Run: headless pygame with SDL's dummy video driver; simulated clock (each Clock.tick advances the game by its frame time, no real sleeping); random seed 0; keys injected as events and as key.get_pressed() state; no mouse input.
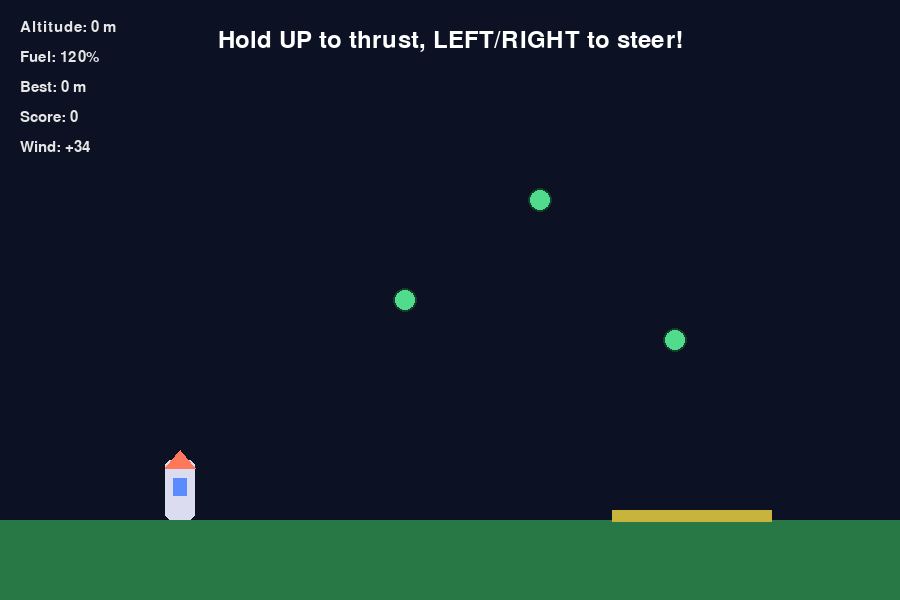
Frame 1 of 4 · flips 1–60 · no input
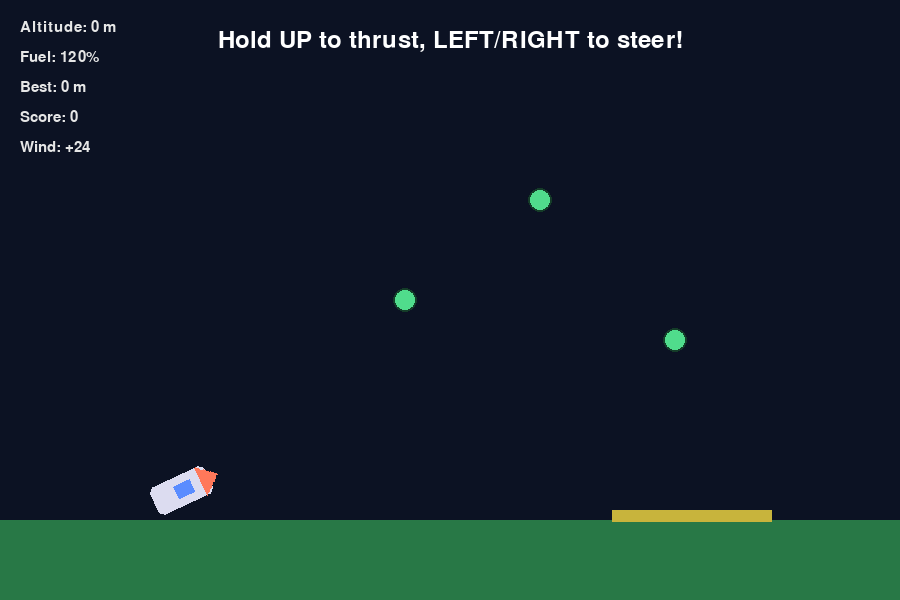
Frame 2 of 4 · flips 61–180 · tapped SPACE, RETURN · held RIGHT (→), D
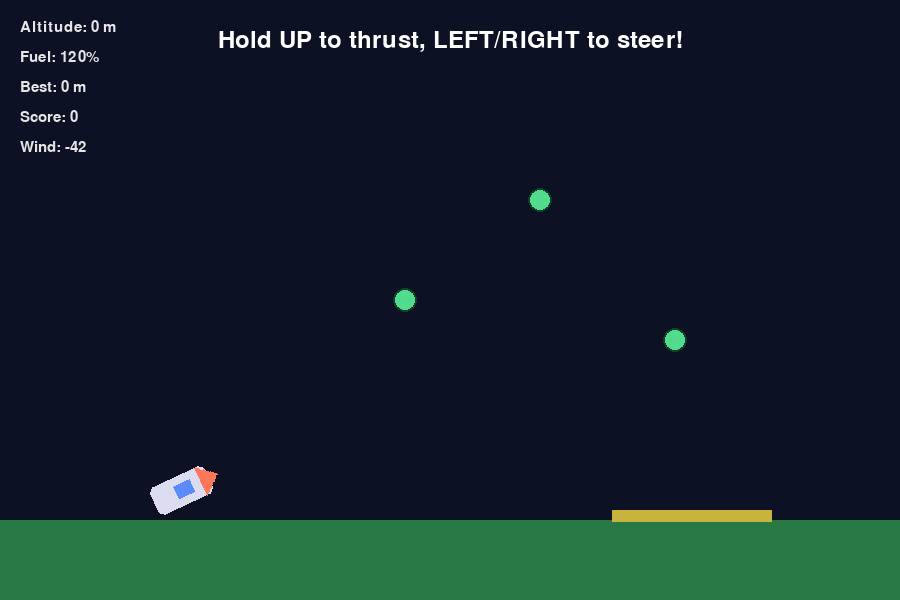
Frame 3 of 4 · flips 181–300 · held DOWN (↓), S
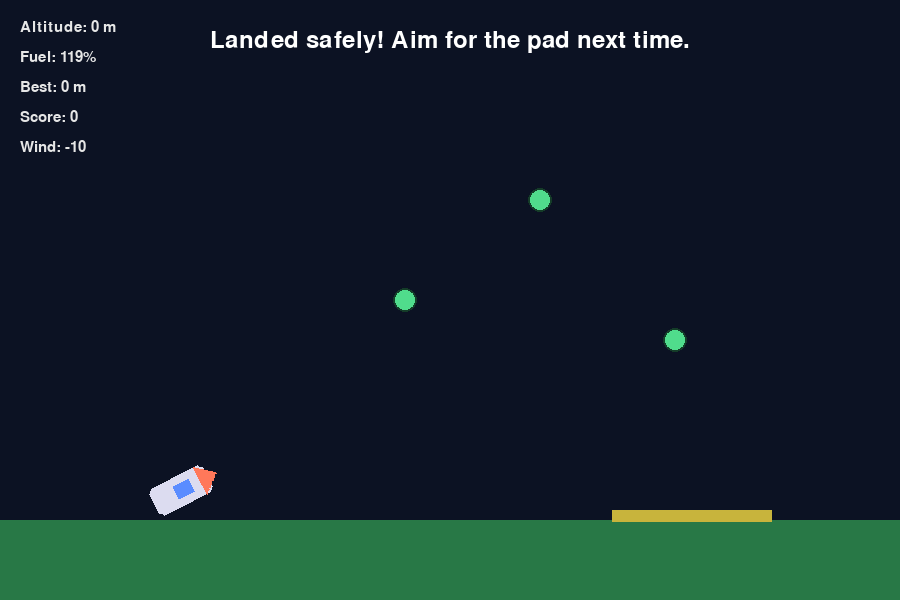
Frame 4 of 4 · flips 301–420 · held LEFT (←), A, UP (↑), W

The pygame program that drew these frames:

import math
import sys

import pygame


WIDTH = 900
HEIGHT = 600
FPS = 60
GROUND_Y = HEIGHT - 80
MAX_FUEL = 120.0
MAX_TILT_DEG = 65
SAFE_LANDING_SPEED = 120.0
FUEL_PICKUP_AMOUNT = 35.0


class Rocket:
    def __init__(self):
        self.reset()

    def reset(self):
        self.x = WIDTH * 0.2
        self.y = GROUND_Y
        self.vx = 0.0
        self.vy = 0.0
        self.fuel = MAX_FUEL
        self.launched = False
        self.landed = False
        self.crashed = False
        self.angle = -90.0

    def update(self, dt, thrusting, rotate_left, rotate_right, wind):
        if self.landed or self.crashed:
            return

        if not self.launched and thrusting:
            self.launched = True

        if rotate_left:
            self.angle -= 110.0 * dt
        if rotate_right:
            self.angle += 110.0 * dt

        self.angle = max(-90.0 - MAX_TILT_DEG, min(-90.0 + MAX_TILT_DEG, self.angle))

        thrust = 0.0
        if thrusting and self.fuel > 0:
            thrust = 280.0
            self.fuel = max(0.0, self.fuel - 36.0 * dt)

        gravity = 220.0
        angle_rad = math.radians(self.angle)
        ax = math.cos(angle_rad) * thrust + wind
        ay = math.sin(angle_rad) * thrust + gravity

        self.vx += ax * dt
        self.vy += ay * dt
        self.x += self.vx * dt
        self.y += self.vy * dt

        if self.x < 20:
            self.x = 20
            self.vx = 0.0
        if self.x > WIDTH - 20:
            self.x = WIDTH - 20
            self.vx = 0.0

        if self.y >= GROUND_Y:
            self.y = GROUND_Y
            if self.launched:
                speed = math.hypot(self.vx, self.vy)
                if speed <= SAFE_LANDING_SPEED:
                    self.landed = True
                else:
                    self.crashed = True
            self.vx = 0.0
            self.vy = 0.0


class FuelPickup:
    def __init__(self, x, y):
        self.x = x
        self.y = y
        self.radius = 12
        self.collected = False

    def collides_with(self, rocket):
        if self.collected:
            return False
        distance = math.hypot(self.x - rocket.x, self.y - (rocket.y - 30))
        return distance <= self.radius + 18


class Game:
    def __init__(self):
        pygame.init()
        self.screen = pygame.display.set_mode((WIDTH, HEIGHT))
        pygame.display.set_caption("Rocket Launch Mini-Game")
        self.clock = pygame.time.Clock()
        self.font = pygame.font.SysFont("Segoe UI", 22)
        self.large_font = pygame.font.SysFont("Segoe UI", 36)
        self.rocket = Rocket()
        self.best_altitude = 0.0
        self.message = "Hold UP to thrust, LEFT/RIGHT to steer!"
        self.landing_pad = pygame.Rect(WIDTH * 0.68, GROUND_Y - 10, 160, 12)
        self.pickups = []
        self.score = 0
        self.wind = 0.0
        self.spawn_pickups()

    def spawn_pickups(self):
        self.pickups = [
            FuelPickup(WIDTH * 0.45, GROUND_Y - 220),
            FuelPickup(WIDTH * 0.6, GROUND_Y - 320),
            FuelPickup(WIDTH * 0.75, GROUND_Y - 180),
        ]

    def run(self):
        running = True
        while running:
            dt = self.clock.tick(FPS) / 1000.0
            thrusting = False
            rotate_left = False
            rotate_right = False

            for event in pygame.event.get():
                if event.type == pygame.QUIT:
                    running = False
                if event.type == pygame.KEYDOWN and event.key == pygame.K_r:
                    self.reset_run()

            keys = pygame.key.get_pressed()
            if keys[pygame.K_UP] or keys[pygame.K_w]:
                thrusting = True
            if keys[pygame.K_LEFT] or keys[pygame.K_a]:
                rotate_left = True
            if keys[pygame.K_RIGHT] or keys[pygame.K_d]:
                rotate_right = True

            self.wind = math.sin(pygame.time.get_ticks() * 0.0009) * 45.0
            self.rocket.update(dt, thrusting, rotate_left, rotate_right, self.wind)
            altitude = max(0.0, (GROUND_Y - self.rocket.y))
            self.best_altitude = max(self.best_altitude, altitude)

            for pickup in self.pickups:
                if pickup.collides_with(self.rocket):
                    pickup.collected = True
                    self.rocket.fuel = min(MAX_FUEL, self.rocket.fuel + FUEL_PICKUP_AMOUNT)
                    self.score += 50

            if self.rocket.landed:
                on_pad = self.landing_pad.collidepoint(self.rocket.x, GROUND_Y - 5)
                if on_pad:
                    self.score += 200
                    self.message = "Perfect landing! Press R to launch again."
                else:
                    self.message = "Landed safely! Aim for the pad next time."
            if self.rocket.crashed:
                self.message = "Crash! Slow down before landing. Press R to retry."

            self.draw(altitude)

        pygame.quit()
        sys.exit()

    def reset_run(self):
        self.rocket.reset()
        self.message = "Hold UP to thrust, LEFT/RIGHT to steer!"
        self.score = 0
        self.spawn_pickups()

    def draw(self, altitude):
        self.screen.fill((12, 18, 35))
        pygame.draw.rect(self.screen, (40, 120, 70), (0, GROUND_Y, WIDTH, HEIGHT - GROUND_Y))
        pygame.draw.rect(self.screen, (200, 180, 60), self.landing_pad)

        # Rocket body
        rocket_rect = pygame.Rect(0, 0, 30, 60)
        rocket_rect.center = (self.rocket.x, self.rocket.y - 30)
        rocket_surface = pygame.Surface((60, 80), pygame.SRCALPHA)
        body_rect = pygame.Rect(15, 10, 30, 60)
        pygame.draw.rect(rocket_surface, (220, 220, 240), body_rect, border_radius=6)
        pygame.draw.polygon(
            rocket_surface,
            (255, 120, 90),
            [
                (30, 0),
                (15, 18),
                (45, 18),
            ],
        )
        pygame.draw.rect(rocket_surface, (90, 140, 255), (23, 28, 14, 18))

        rotated = pygame.transform.rotate(rocket_surface, -self.rocket.angle - 90)
        rotated_rect = rotated.get_rect(center=rocket_rect.center)
        self.screen.blit(rotated, rotated_rect)

        if (
            self.rocket.launched
            and not self.rocket.landed
            and not self.rocket.crashed
            and self.rocket.fuel > 0
        ):
            flame_height = 20 + 10 * math.sin(pygame.time.get_ticks() * 0.02)
            flame = pygame.Surface((40, 40), pygame.SRCALPHA)
            pygame.draw.polygon(
                flame,
                (255, 170, 20),
                [(20, 40), (10, 10), (30, 10)],
            )
            flame = pygame.transform.rotate(flame, -self.rocket.angle - 90)
            flame_rect = flame.get_rect(center=(rocket_rect.centerx, rocket_rect.bottom + 10))
            self.screen.blit(flame, flame_rect)

        for pickup in self.pickups:
            if not pickup.collected:
                pygame.draw.circle(self.screen, (80, 220, 140), (int(pickup.x), int(pickup.y)), pickup.radius)
                pygame.draw.circle(self.screen, (20, 60, 40), (int(pickup.x), int(pickup.y)), pickup.radius, 2)

        info_text = self.font.render(f"Altitude: {altitude:0.0f} m", True, (230, 230, 230))
        fuel_text = self.font.render(f"Fuel: {self.rocket.fuel:0.0f}%", True, (230, 230, 230))
        best_text = self.font.render(f"Best: {self.best_altitude:0.0f} m", True, (230, 230, 230))
        score_text = self.font.render(f"Score: {self.score}", True, (230, 230, 230))
        wind_text = self.font.render(f"Wind: {self.wind:+.0f}", True, (230, 230, 230))
        self.screen.blit(info_text, (20, 20))
        self.screen.blit(fuel_text, (20, 50))
        self.screen.blit(best_text, (20, 80))
        self.screen.blit(score_text, (20, 110))
        self.screen.blit(wind_text, (20, 140))

        msg_surface = self.large_font.render(self.message, True, (255, 255, 255))
        msg_rect = msg_surface.get_rect(center=(WIDTH / 2, 40))
        self.screen.blit(msg_surface, msg_rect)

        pygame.display.flip()


if __name__ == "__main__":
    Game().run()
